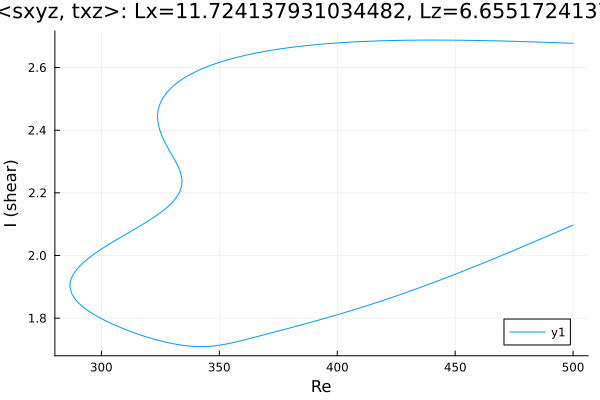

Values plotted in this chart, from the file beside it:
Re, shear
500.0, 2.677
499.7, 2.677
498.3, 2.678
496.9, 2.678
495.5, 2.679
494.1, 2.679
492.6, 2.679
491.2, 2.68
489.8, 2.68
488.4, 2.681
487, 2.681
485.6, 2.681
484.2, 2.682
482.7, 2.682
481.3, 2.682
479.9, 2.683
478.5, 2.683
477.1, 2.683
475.7, 2.684
474.3, 2.684
472.8, 2.684
471.4, 2.684
470, 2.685
468.6, 2.685
467.2, 2.685
465.8, 2.685
464.4, 2.686
462.9, 2.686
461.5, 2.686
460.1, 2.686
458.7, 2.687
457.3, 2.687
455.9, 2.687
454.5, 2.687
453, 2.687
451.6, 2.687
450.2, 2.687
448.8, 2.687
447.4, 2.688
446, 2.688
444.6, 2.688
443.2, 2.688
441.7, 2.688
440.3, 2.688
438.9, 2.688
437.5, 2.688
436.1, 2.688
434.7, 2.688
433.3, 2.687
431.8, 2.687
430.4, 2.687
429, 2.687
427.6, 2.687
426.2, 2.687
424.8, 2.687
423.4, 2.686
421.9, 2.686
420.5, 2.686
419.1, 2.685
417.7, 2.685
... 414 more rows
